Labelled photos from "dataset", an image-classification folder in bryanjohn05/SignSerenade. The possible labels are: are, can, come, dont, going, hello, help, here, how, name, need, please, thanks, this, today, understand, what, where, you, your.

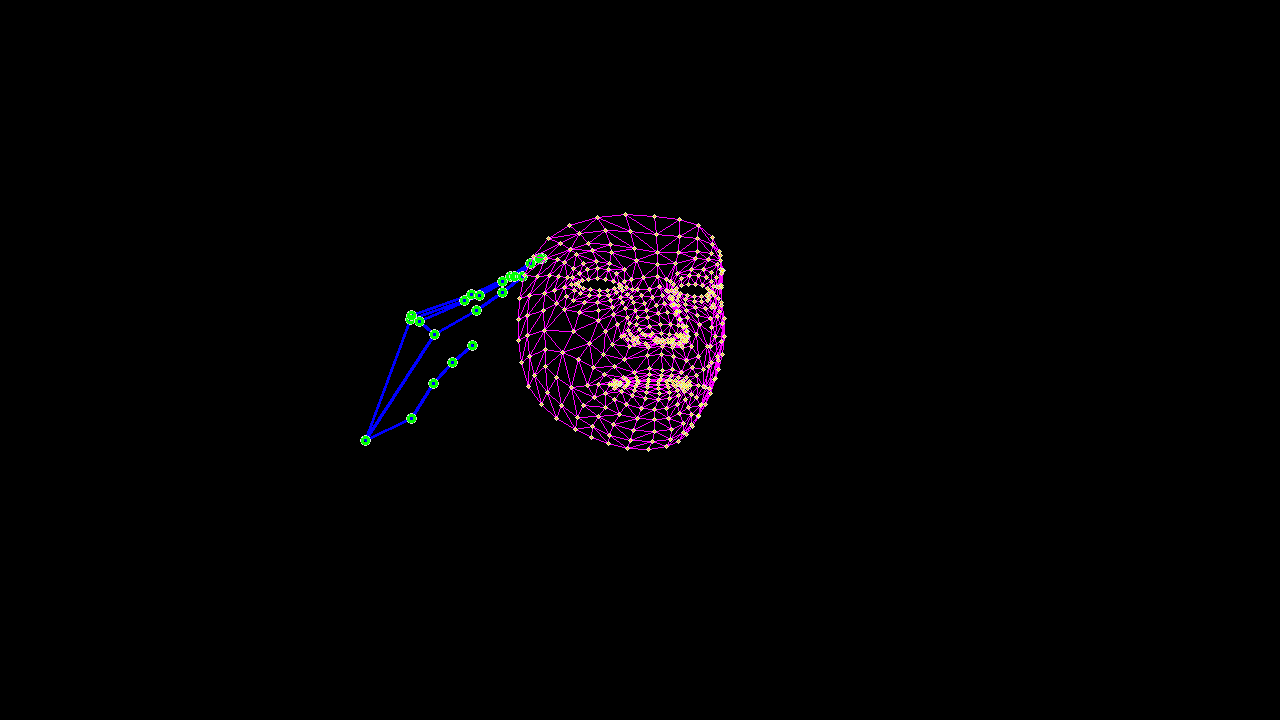
Label: hello

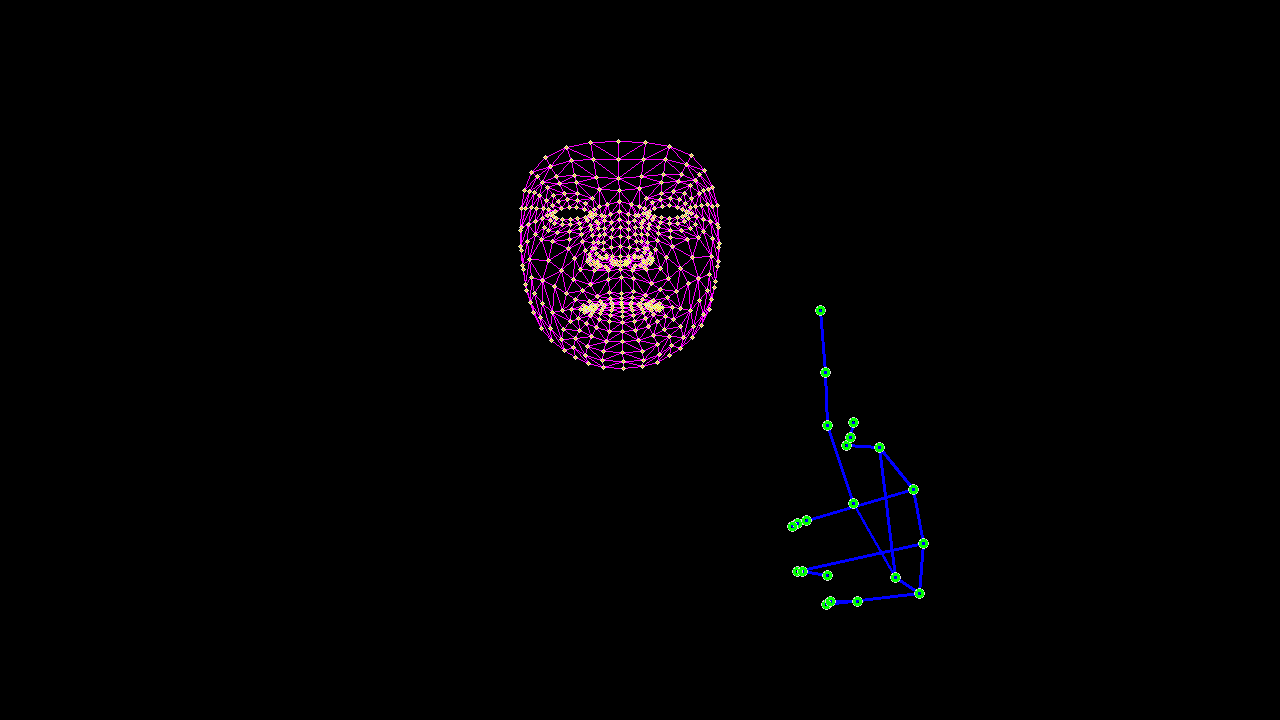
Label: you

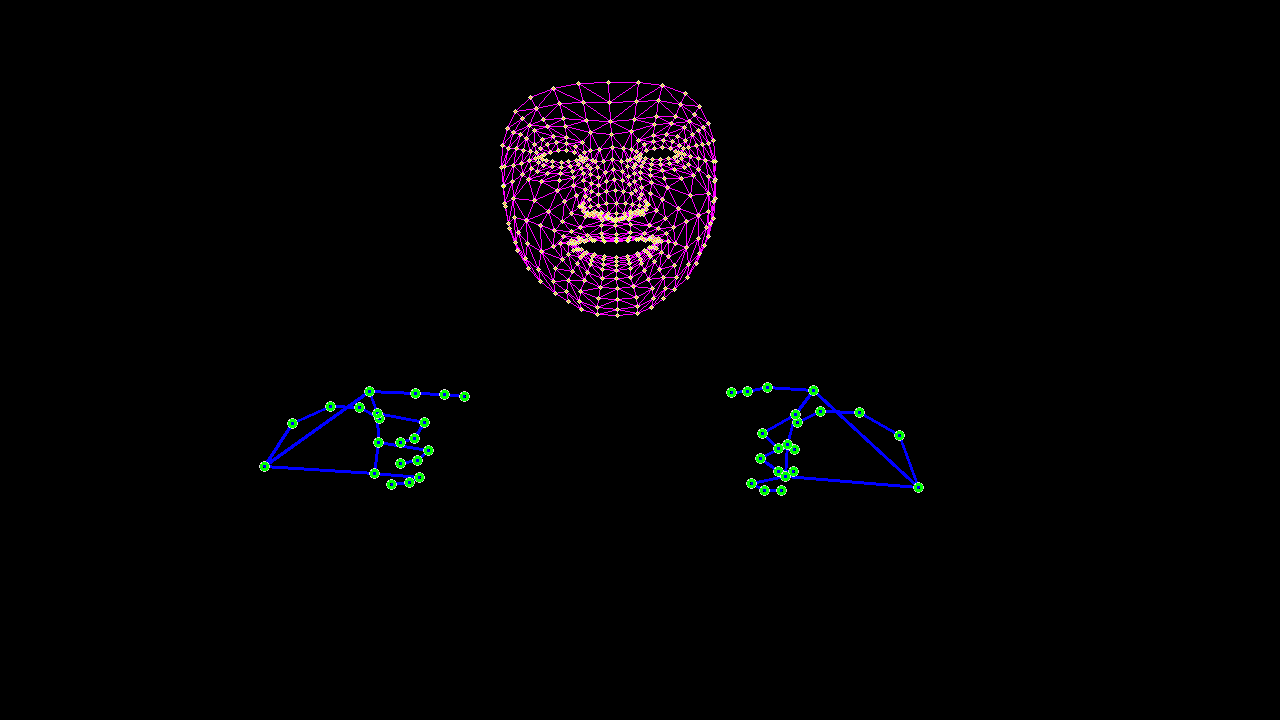
Label: come

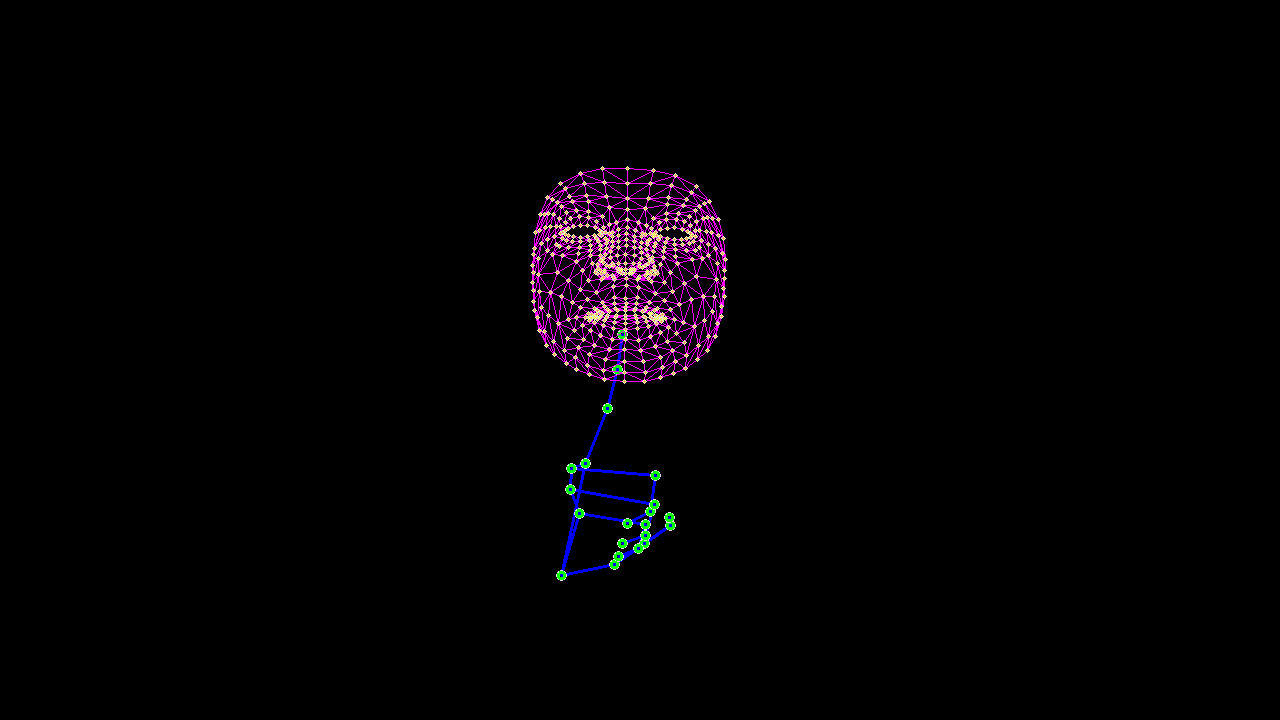
Label: are

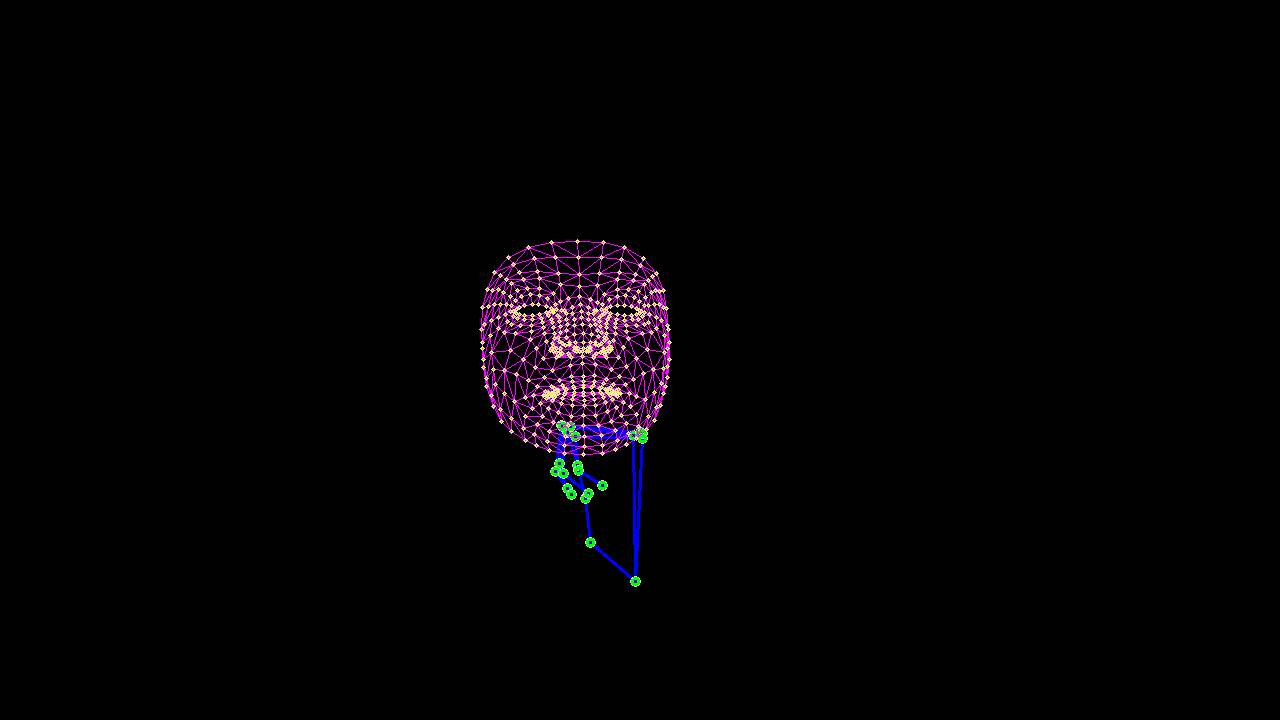
Label: dont

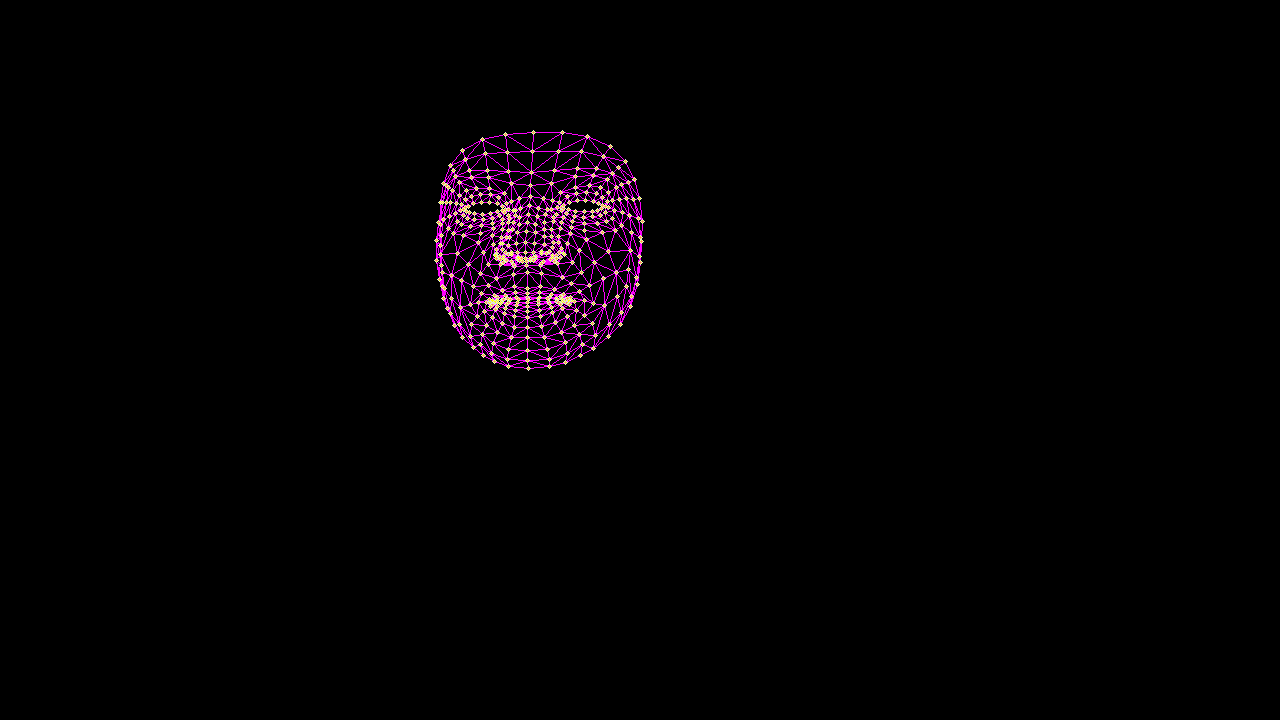
Label: need
